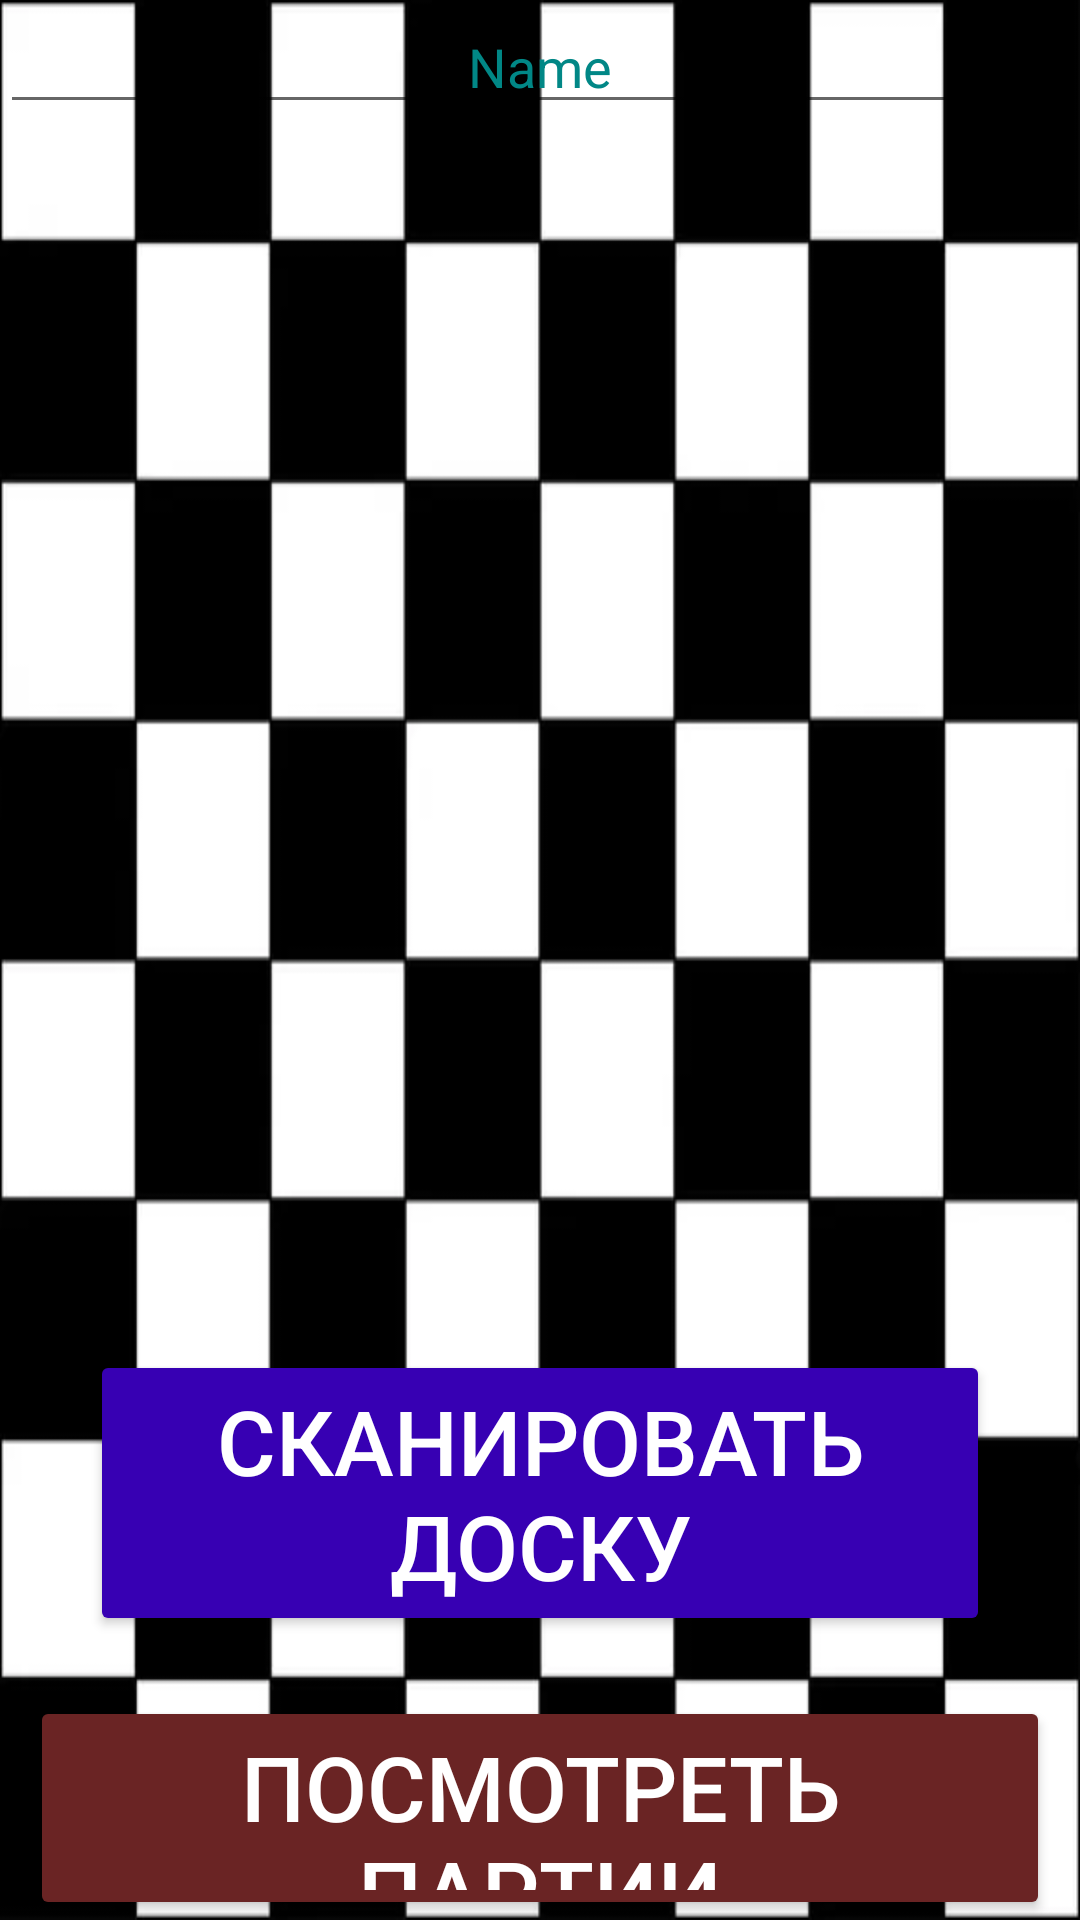

Layout XML and referenced resources for this Android screen:
<!-- AndroidManifest.xml: application theme Theme.ChessProject -->
<!-- res/layout/activity_main.xml -->
<?xml version="1.0" encoding="utf-8"?>
<RelativeLayout xmlns:android="http://schemas.android.com/apk/res/android"
    xmlns:app="http://schemas.android.com/apk/res-auto"
    xmlns:tools="http://schemas.android.com/tools"
    android:layout_width="match_parent"
    android:layout_height="match_parent"
    android:background="@drawable/img"
    tools:context=".MainActivity">

    <Button
        android:id="@+id/scan_game"
        android:layout_width="match_parent"
        android:layout_height="wrap_content"
        android:layout_marginHorizontal="30dp"
        android:layout_marginTop="450dp"
        android:backgroundTint="@color/purple_700"
        android:text="@string/scan_game"
        android:textAlignment="center"
        android:textColor="@color/white"
        android:textSize="30sp" />

    <Button
        android:id="@+id/prev_game"
        android:layout_width="match_parent"
        android:layout_height="wrap_content"
        android:layout_below="@+id/scan_game"
        android:layout_marginHorizontal="10dp"
        android:layout_marginTop="20dp"
        android:backgroundTint="#6A2424"
        android:text="@string/prev_game"
        android:textAlignment="center"
        android:textColor="@color/white"
        android:textSize="30sp" />

    <EditText
        android:id="@+id/editTextTextPersonName"
        android:layout_width="wrap_content"
        android:layout_height="wrap_content"
        android:ems="100"
        android:inputType="textPersonName"
        android:textAlignment="center"
        android:textColor="@color/teal_700"
        android:text="Name" />


</RelativeLayout>
<!-- resources referenced by this layout -->
<resources>
  <color name="purple_700">#FF3700B3</color>
  <color name="teal_700">#FF018786</color>
  <color name="white">#FFFFFFFF</color>
  <!-- drawable img: png bitmap (drawable-v24, 17767 bytes) -->
  <string name="prev_game">Посмотреть партии</string>
  <string name="scan_game">Сканировать доску</string>
  <style name="Theme.ChessProject" parent="Theme.MaterialComponents.DayNight.NoActionBar">
          
          <item name="colorPrimary">@color/purple_500</item>
          <item name="colorPrimaryVariant">@color/black</item>
          <item name="colorOnPrimary">@color/white</item>
          
          <item name="colorSecondary">@color/teal_200</item>
          <item name="colorSecondaryVariant">@color/teal_700</item>
          <item name="colorOnSecondary">@color/black</item>
          
          <item name="android:statusBarColor" tools:targetApi="l">?attr/colorPrimaryVariant</item>
          
      </style>
  <color name="purple_500">#FF6200EE</color>
  <color name="black">#FF000000</color>
  <color name="teal_200">#FF03DAC5</color>
</resources>
